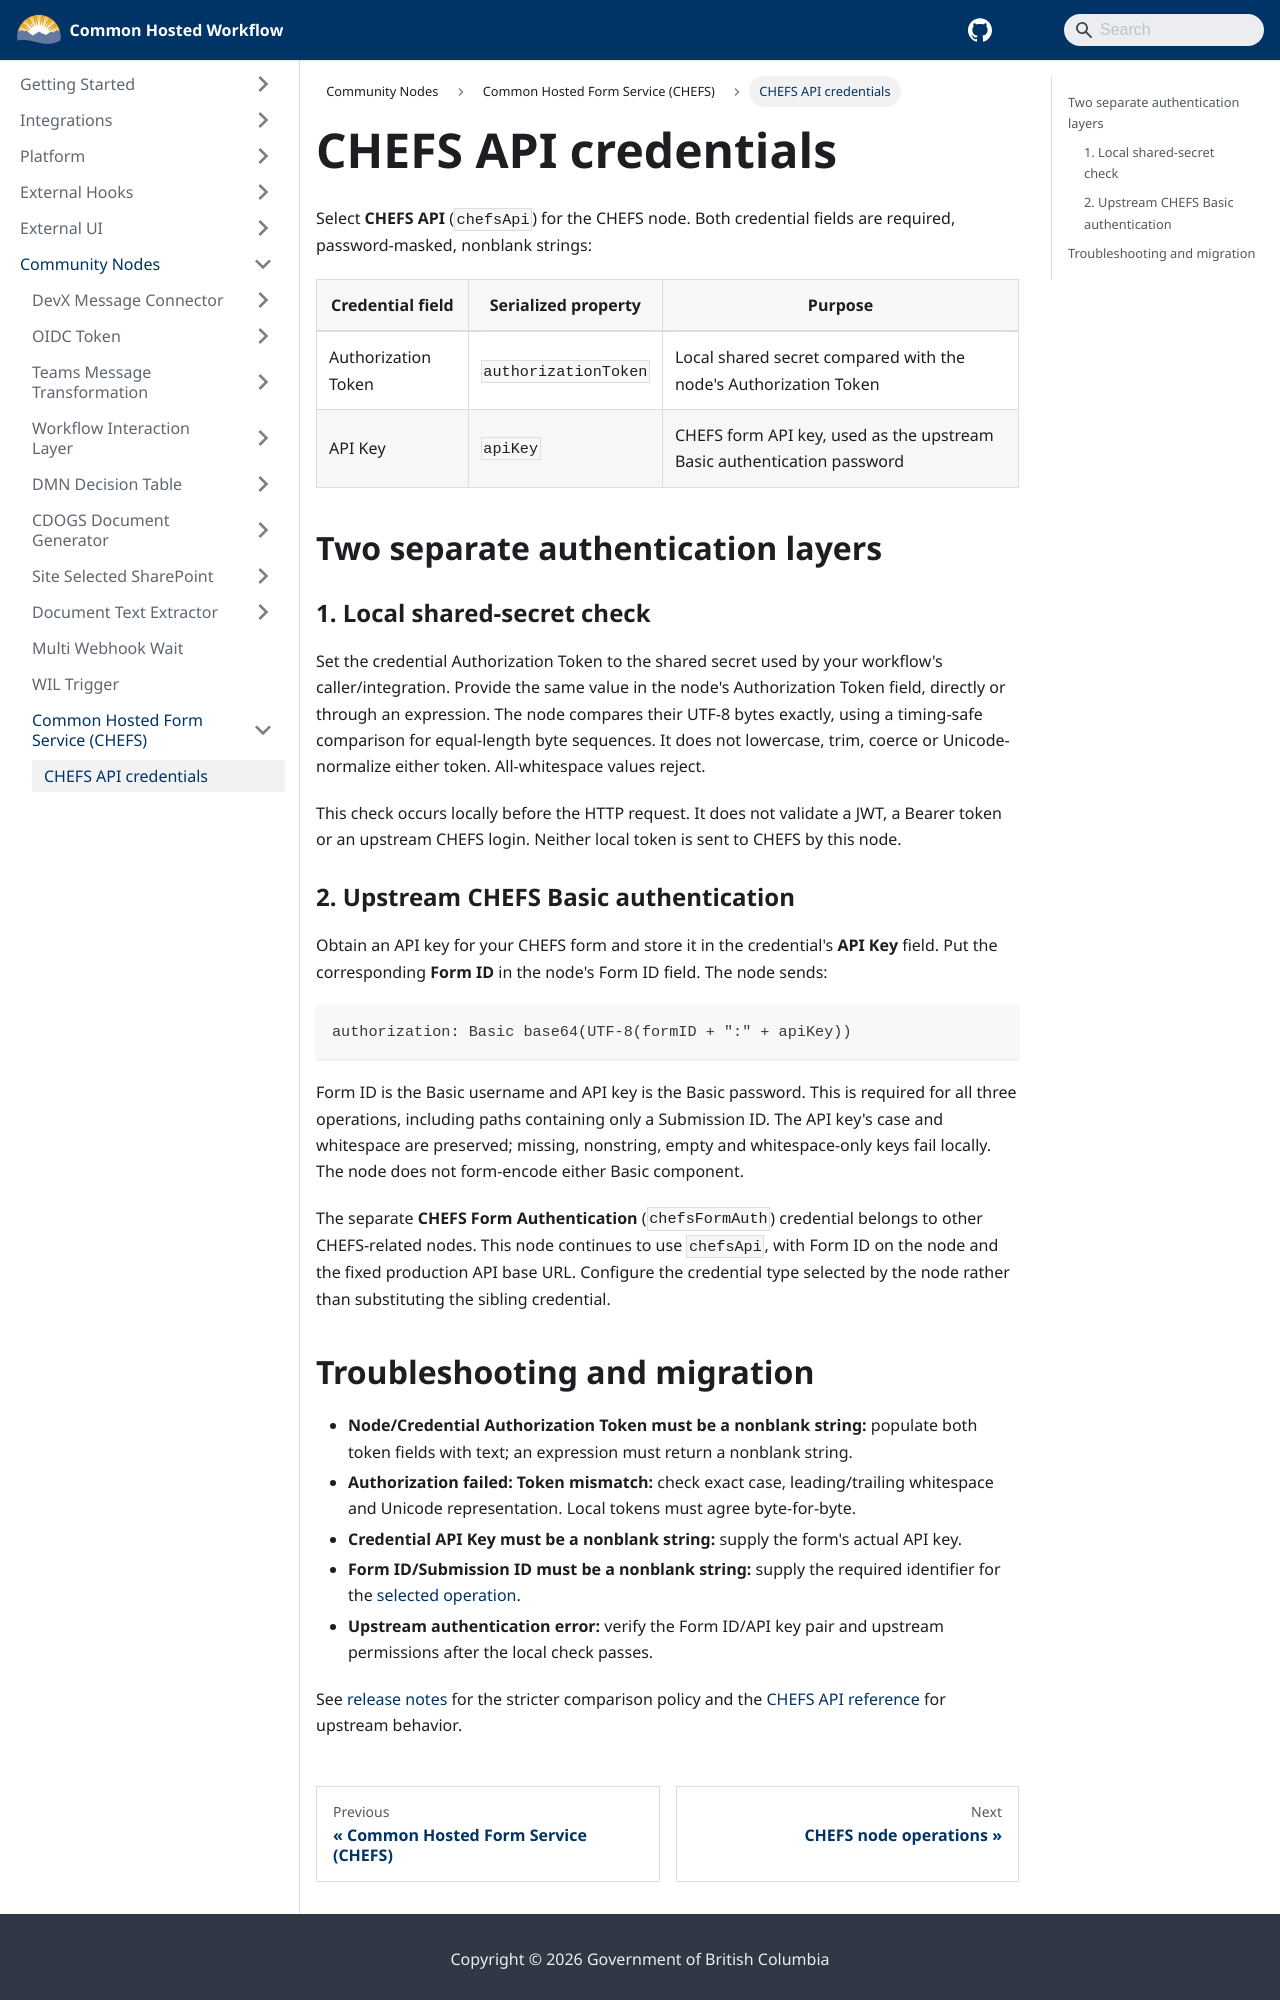

repository: bcgov/common-hosted-workflow · page: community-nodes/chefs/credentials.html · generator: docusaurus

# CHEFS API credentials

Select **CHEFS API** (`chefsApi`) for the CHEFS node. Both credential fields are required, password-masked, nonblank strings:

| Credential field    | Serialized property  | Purpose                                                                |
| ------------------- | -------------------- | ---------------------------------------------------------------------- |
| Authorization Token | `authorizationToken` | Local shared secret compared with the node's Authorization Token       |
| API Key             | `apiKey`             | CHEFS form API key, used as the upstream Basic authentication password |

## Two separate authentication layers

### 1. Local shared-secret check

Set the credential Authorization Token to the shared secret used by your workflow's caller/integration. Provide the same value in the node's Authorization Token field, directly or through an expression. The node compares their UTF-8 bytes exactly, using a timing-safe comparison for equal-length byte sequences. It does not lowercase, trim, coerce or Unicode-normalize either token. All-whitespace values reject.

This check occurs locally before the HTTP request. It does not validate a JWT, a Bearer token or an upstream CHEFS login. Neither local token is sent to CHEFS by this node.

### 2. Upstream CHEFS Basic authentication

Obtain an API key for your CHEFS form and store it in the credential's **API Key** field. Put the corresponding **Form ID** in the node's Form ID field. The node sends:

```text
authorization: Basic base64(UTF-8(formID + ":" + apiKey))
```

Form ID is the Basic username and API key is the Basic password. This is required for all three operations, including paths containing only a Submission ID. The API key's case and whitespace are preserved; missing, nonstring, empty and whitespace-only keys fail locally. The node does not form-encode either Basic component.

The separate **CHEFS Form Authentication** (`chefsFormAuth`) credential belongs to other CHEFS-related nodes. This node continues to use `chefsApi`, with Form ID on the node and the fixed production API base URL. Configure the credential type selected by the node rather than substituting the sibling credential.
